Dataset: New dataset (GitHub, lazyxgenius/hbridgefaultdetection). Classes: no fault, fault type 1 variant a, fault type 1 variant b, fault type 2 variant a, fault type 2 variant b, fault type 3 variant a, fault type 3 variant b, fault type 4 variant a, fault type 4 variant b.

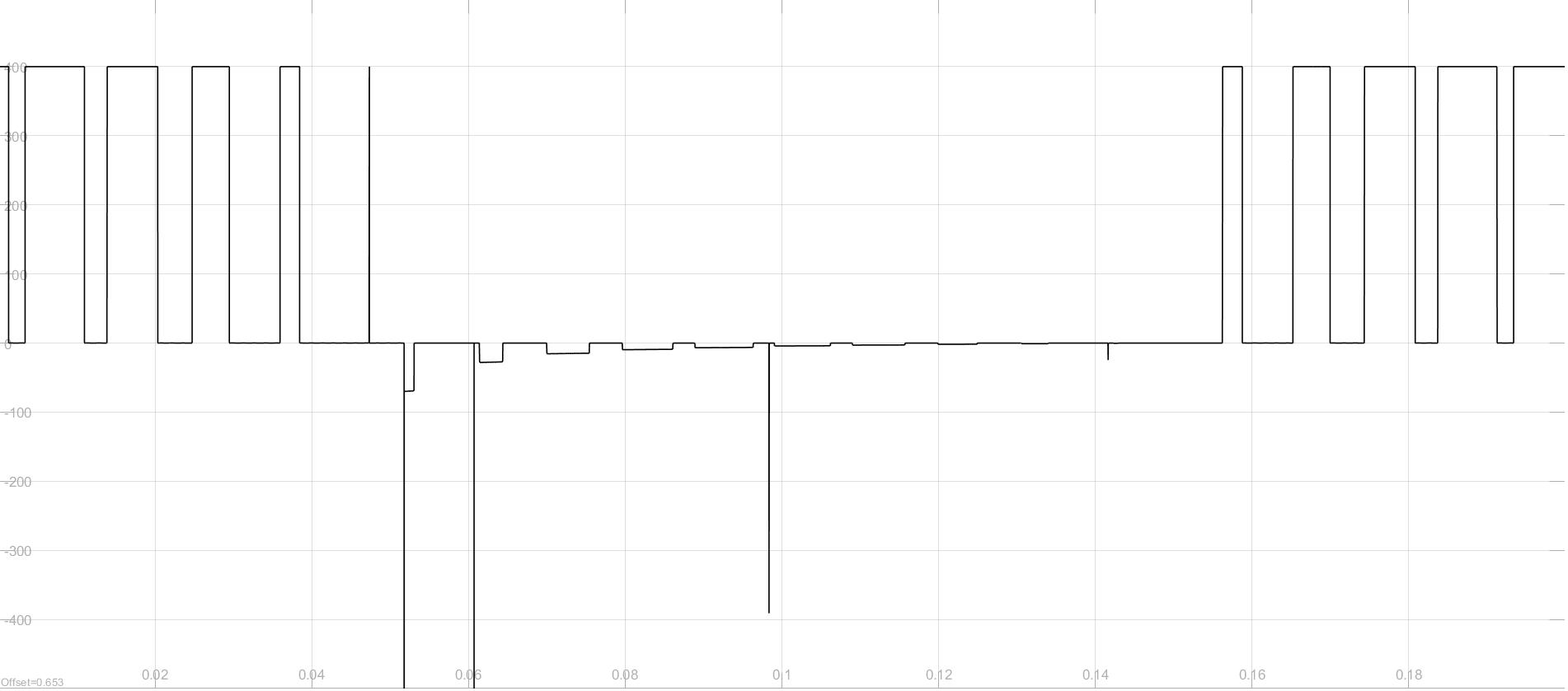
Label: fault type 2 variant b

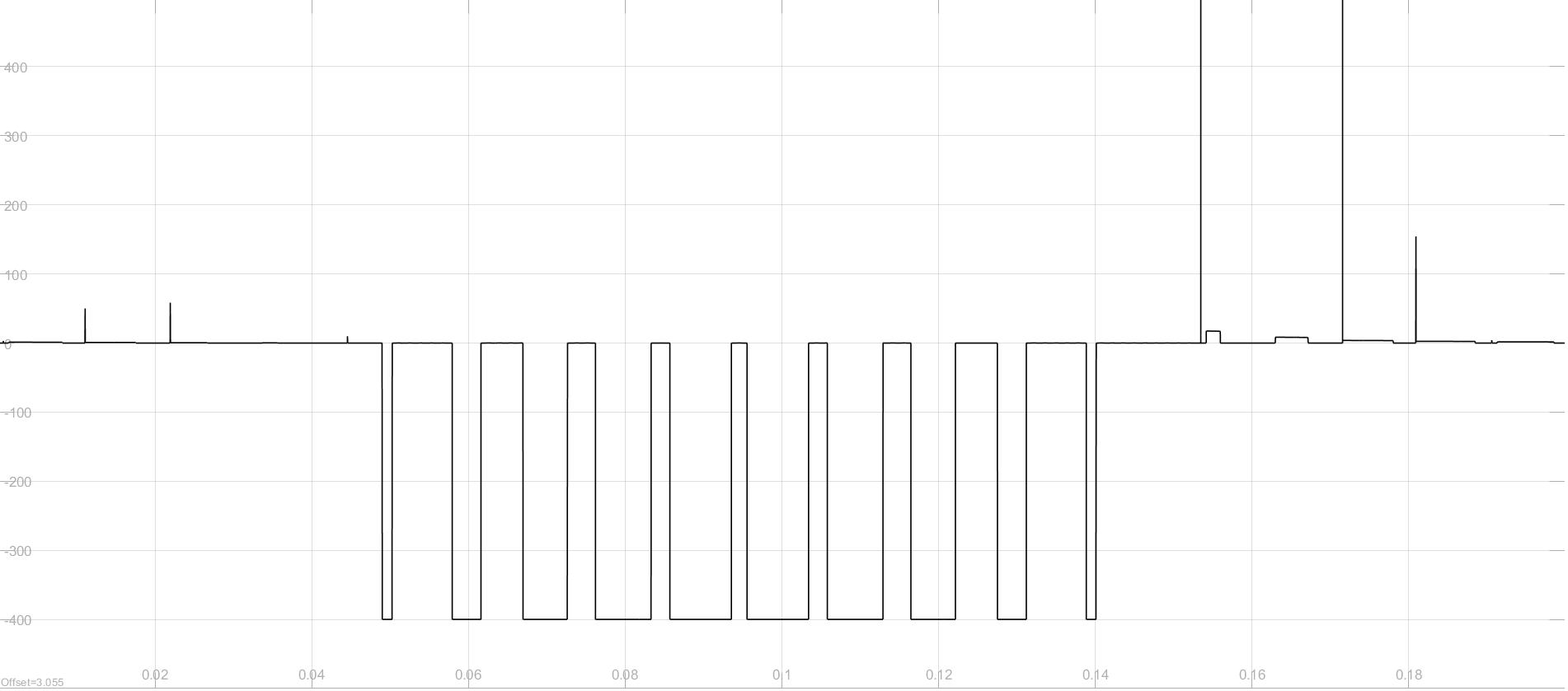
Label: fault type 4 variant b

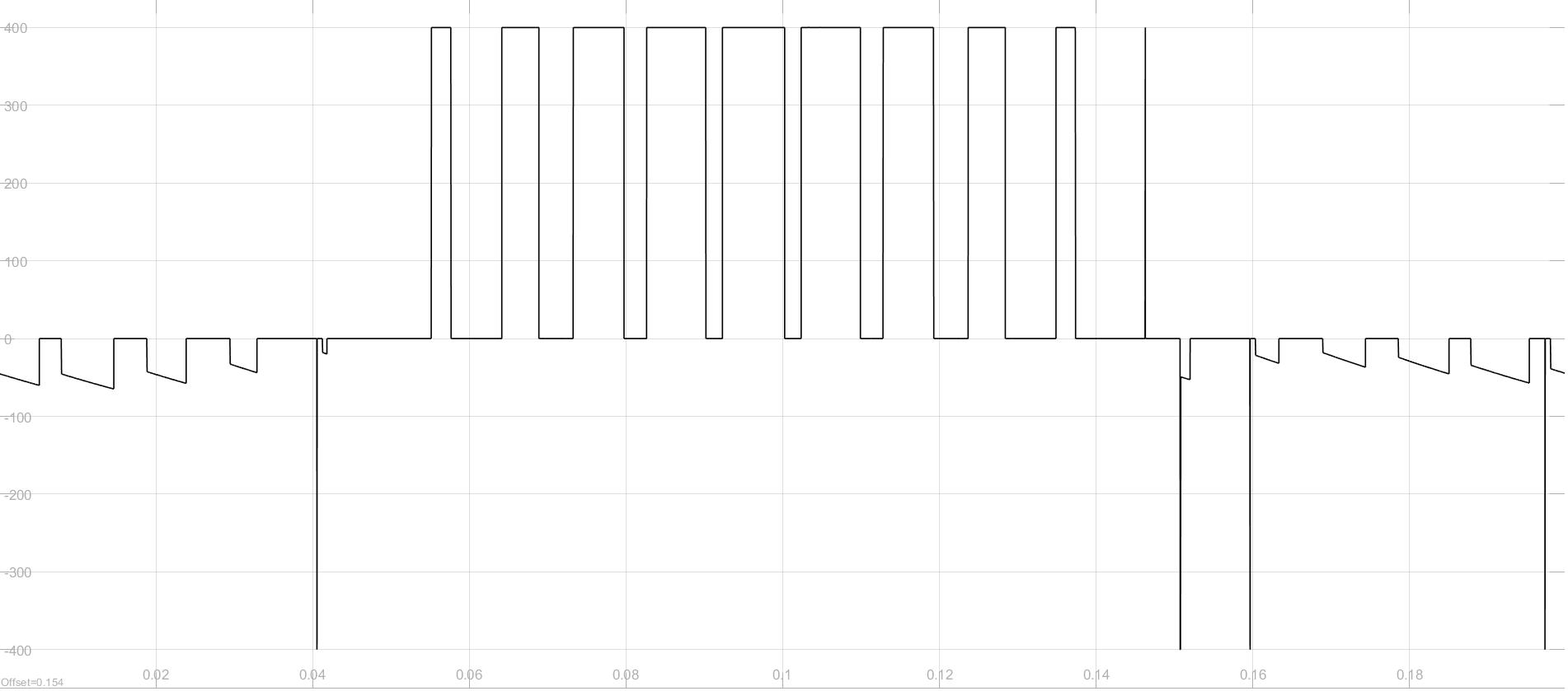
Label: fault type 2 variant a

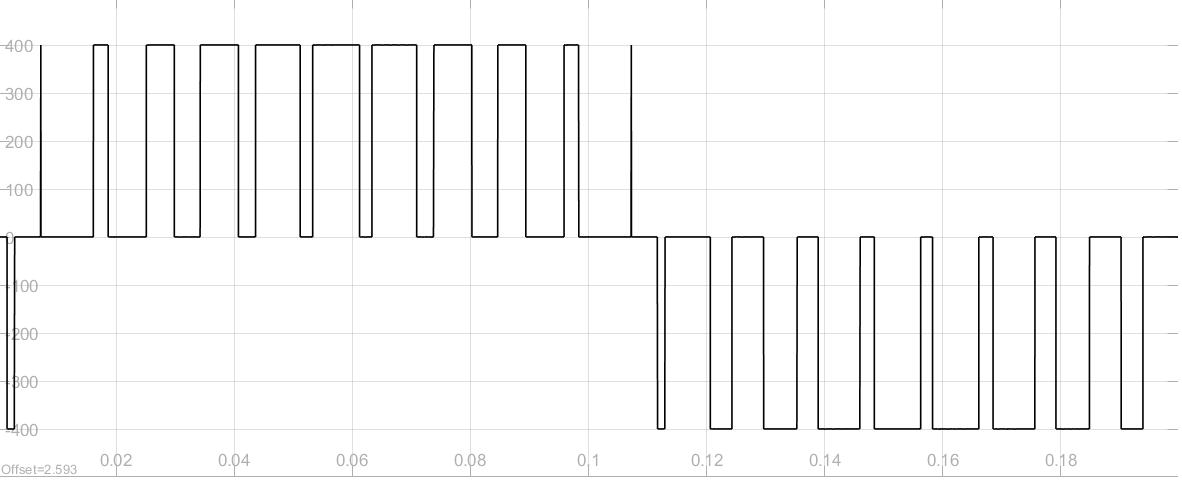
Label: no fault

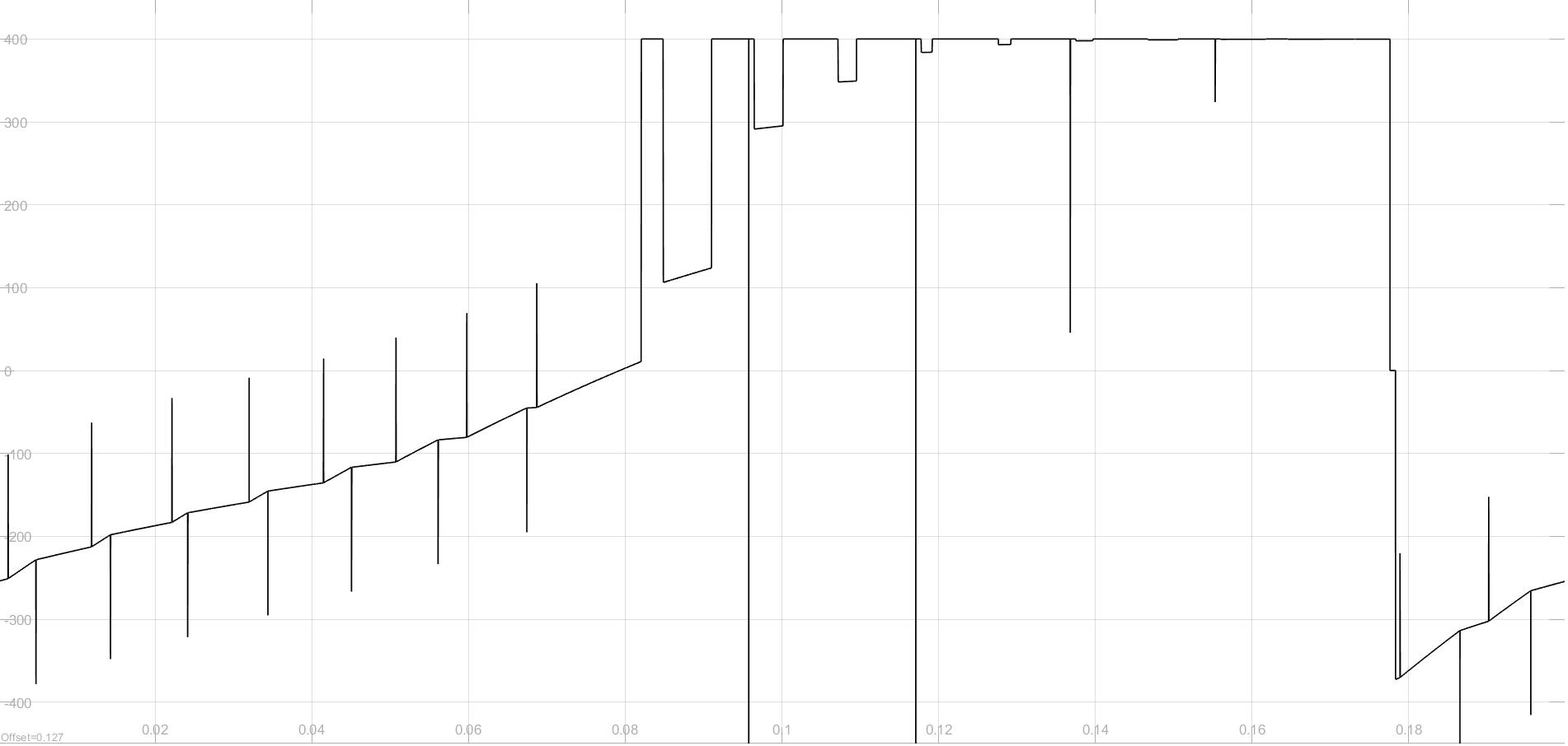
Label: fault type 3 variant b

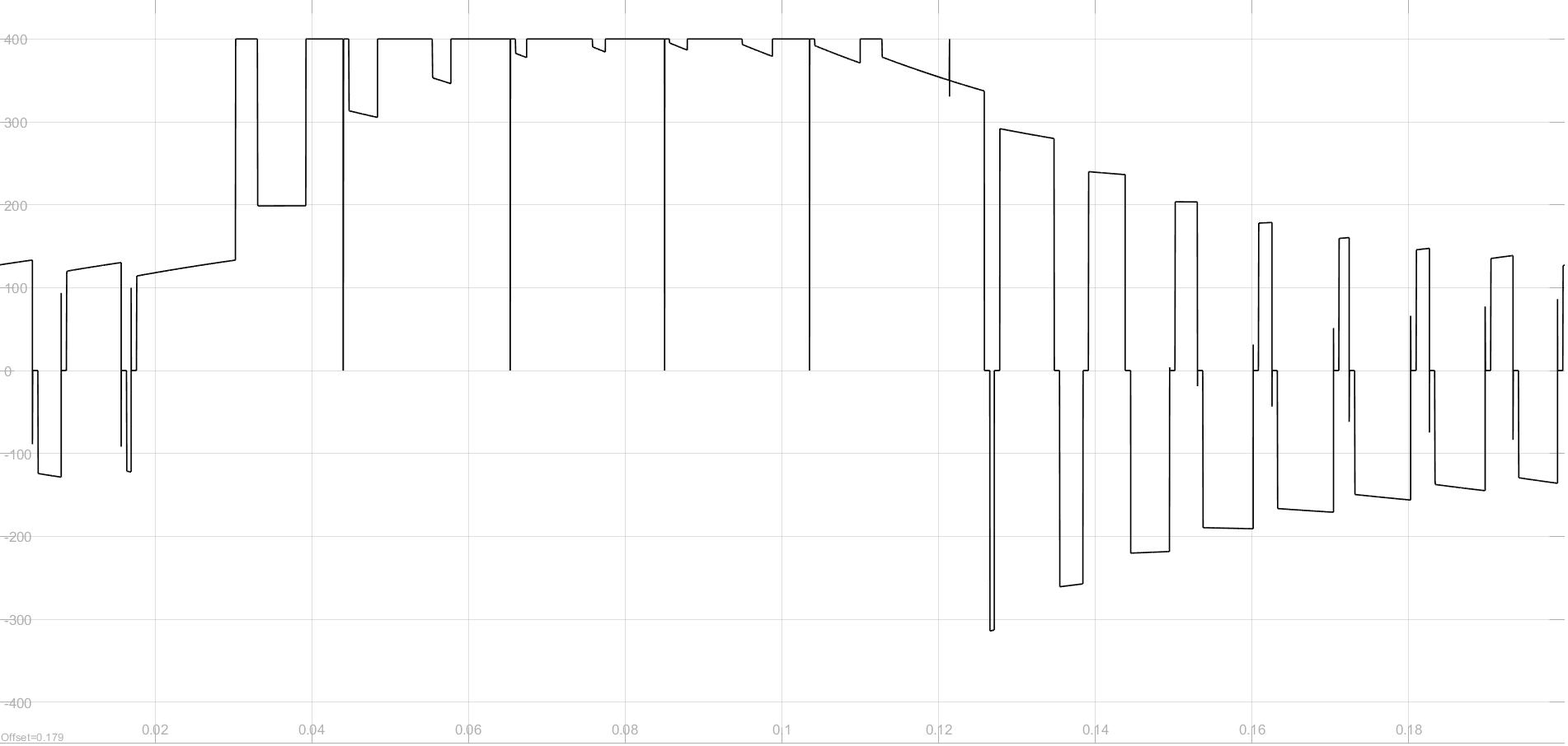
Label: fault type 3 variant a
